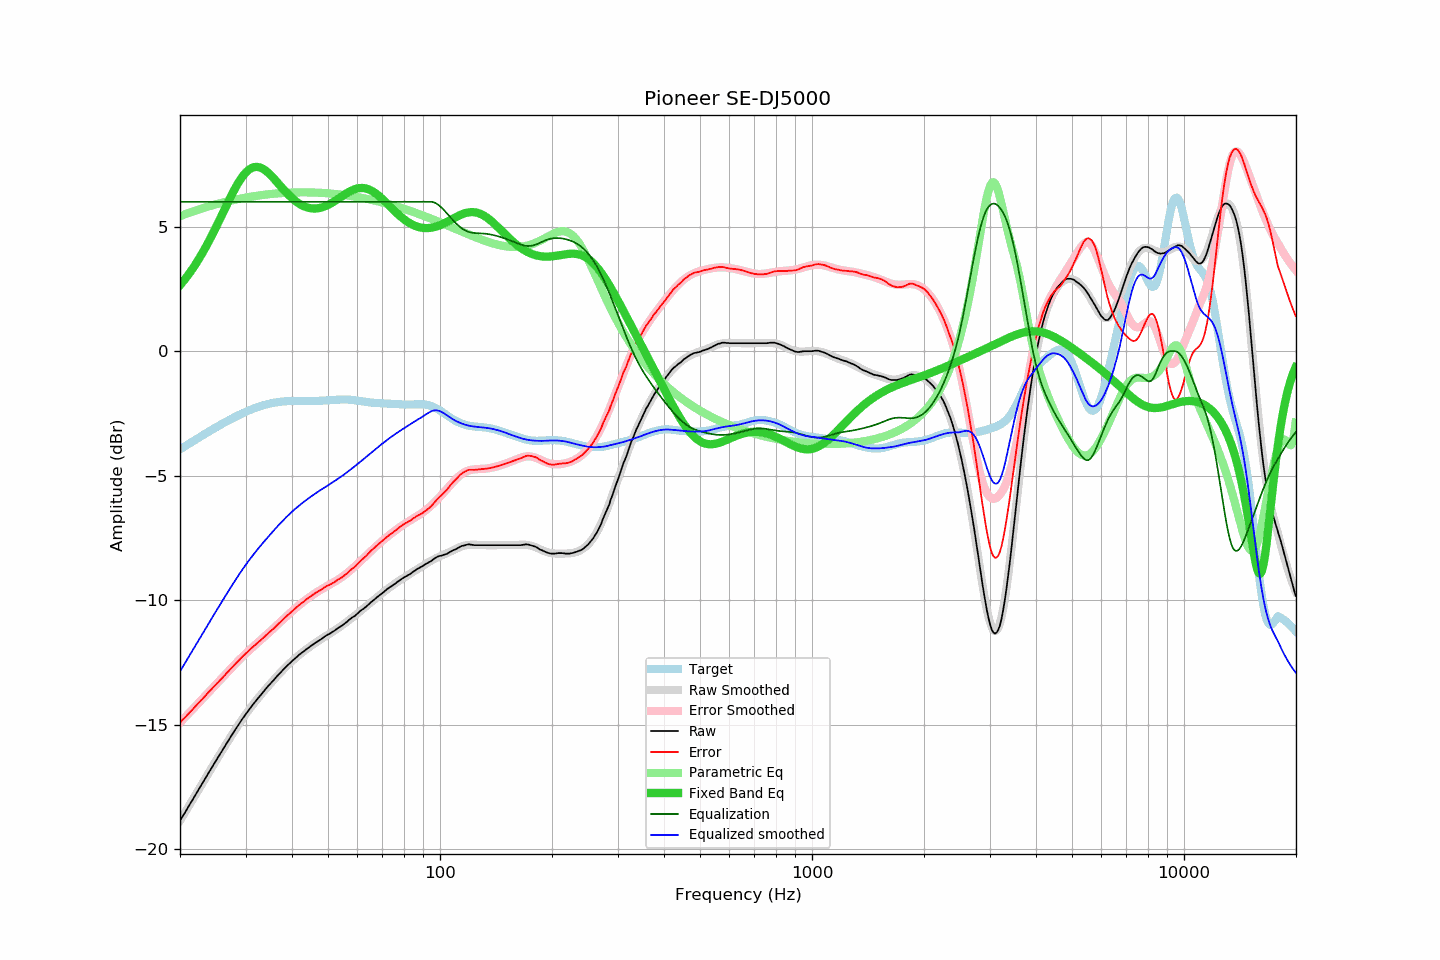

Data behind this chart, as committed beside it:
frequency, raw, error, smoothed, error_smoothed, equalization, parametric_eq, equalized_raw, equalized_smoothed, target
20.00, -18.86, -14.92, -18.86, -14.92, 6.00, 2.65, -12.86, -12.86, -3.94
20.20, -18.75, -14.85, -18.75, -14.85, 6.00, 2.72, -12.75, -12.75, -3.90
20.40, -18.64, -14.78, -18.65, -14.78, 6.00, 2.80, -12.64, -12.65, -3.86
20.61, -18.54, -14.72, -18.54, -14.71, 6.00, 2.88, -12.54, -12.54, -3.82
20.81, -18.43, -14.65, -18.43, -14.65, 6.00, 2.97, -12.43, -12.43, -3.78
21.02, -18.32, -14.58, -18.32, -14.58, 6.00, 3.05, -12.32, -12.32, -3.74
21.23, -18.21, -14.51, -18.21, -14.51, 6.00, 3.14, -12.21, -12.21, -3.70
21.44, -18.11, -14.45, -18.11, -14.44, 6.00, 3.23, -12.11, -12.11, -3.66
21.66, -18.00, -14.38, -18.00, -14.37, 6.00, 3.33, -12.00, -12.00, -3.62
21.87, -17.89, -14.31, -17.89, -14.31, 6.00, 3.42, -11.89, -11.89, -3.58
22.09, -17.78, -14.24, -17.78, -14.24, 6.00, 3.52, -11.78, -11.78, -3.54
22.31, -17.67, -14.17, -17.67, -14.17, 6.00, 3.63, -11.67, -11.67, -3.50
22.54, -17.56, -14.10, -17.56, -14.10, 6.00, 3.73, -11.56, -11.56, -3.46
22.76, -17.45, -14.03, -17.46, -14.03, 6.00, 3.84, -11.45, -11.46, -3.42
22.99, -17.35, -13.97, -17.35, -13.96, 6.00, 3.95, -11.35, -11.35, -3.38
23.22, -17.24, -13.90, -17.24, -13.89, 6.00, 4.06, -11.24, -11.24, -3.35
23.45, -17.13, -13.82, -17.13, -13.82, 6.00, 4.18, -11.13, -11.13, -3.31
23.69, -17.02, -13.76, -17.02, -13.76, 6.00, 4.30, -11.02, -11.02, -3.27
23.92, -16.91, -13.68, -16.92, -13.69, 6.00, 4.42, -10.91, -10.92, -3.23
24.16, -16.81, -13.62, -16.81, -13.62, 6.00, 4.54, -10.81, -10.81, -3.19
24.40, -16.70, -13.55, -16.70, -13.55, 6.00, 4.67, -10.70, -10.70, -3.15
24.65, -16.59, -13.48, -16.60, -13.48, 6.00, 4.80, -10.59, -10.60, -3.11
24.89, -16.49, -13.41, -16.49, -13.41, 6.00, 4.93, -10.49, -10.49, -3.08
25.14, -16.38, -13.34, -16.38, -13.34, 6.00, 5.06, -10.38, -10.38, -3.04
25.39, -16.28, -13.28, -16.28, -13.28, 6.00, 5.19, -10.28, -10.28, -3.00
25.65, -16.17, -13.21, -16.17, -13.21, 6.00, 5.33, -10.17, -10.17, -2.96
25.91, -16.07, -13.15, -16.07, -13.14, 6.00, 5.46, -10.07, -10.07, -2.93
26.16, -15.96, -13.07, -15.96, -13.07, 6.00, 5.60, -9.96, -9.96, -2.89
26.43, -15.86, -13.01, -15.86, -13.00, 6.00, 5.73, -9.86, -9.86, -2.85
26.69, -15.75, -12.93, -15.75, -12.93, 6.00, 5.87, -9.75, -9.75, -2.82
26.96, -15.65, -12.87, -15.65, -12.86, 6.00, 6.00, -9.65, -9.65, -2.78
27.23, -15.54, -12.79, -15.55, -12.79, 6.00, 6.13, -9.54, -9.55, -2.75
27.50, -15.44, -12.73, -15.44, -12.73, 6.00, 6.26, -9.44, -9.44, -2.72
27.77, -15.34, -12.66, -15.34, -12.66, 6.00, 6.38, -9.34, -9.34, -2.68
28.05, -15.24, -12.59, -15.24, -12.59, 6.00, 6.51, -9.24, -9.24, -2.65
28.33, -15.14, -12.52, -15.14, -12.52, 6.00, 6.62, -9.14, -9.14, -2.62
28.62, -15.04, -12.46, -15.04, -12.46, 6.00, 6.73, -9.04, -9.04, -2.59
28.90, -14.94, -12.39, -14.94, -12.39, 6.00, 6.84, -8.94, -8.94, -2.55
29.19, -14.85, -12.33, -14.85, -12.33, 6.00, 6.94, -8.85, -8.85, -2.52
29.48, -14.75, -12.26, -14.75, -12.26, 6.00, 7.03, -8.75, -8.75, -2.49
29.78, -14.66, -12.20, -14.66, -12.20, 6.00, 7.11, -8.66, -8.66, -2.46
30.08, -14.57, -12.14, -14.57, -12.14, 6.00, 7.18, -8.57, -8.57, -2.43
30.38, -14.48, -12.08, -14.48, -12.08, 6.00, 7.24, -8.48, -8.48, -2.40
30.68, -14.39, -12.01, -14.40, -12.02, 6.00, 7.29, -8.39, -8.40, -2.38
30.99, -14.30, -11.95, -14.31, -11.96, 6.00, 7.34, -8.30, -8.31, -2.35
31.30, -14.22, -11.90, -14.23, -11.90, 6.00, 7.37, -8.22, -8.23, -2.32
31.61, -14.14, -11.84, -14.14, -11.84, 6.00, 7.39, -8.14, -8.14, -2.30
31.93, -14.06, -11.79, -14.06, -11.78, 6.00, 7.40, -8.06, -8.06, -2.28
32.24, -13.98, -11.73, -13.98, -11.73, 6.00, 7.40, -7.98, -7.98, -2.25
32.57, -13.90, -11.67, -13.90, -11.67, 6.00, 7.39, -7.90, -7.90, -2.23
32.89, -13.83, -11.62, -13.82, -11.61, 6.00, 7.37, -7.83, -7.82, -2.21
33.22, -13.75, -11.56, -13.75, -11.56, 6.00, 7.34, -7.75, -7.75, -2.19
33.55, -13.67, -11.50, -13.67, -11.50, 6.00, 7.31, -7.67, -7.67, -2.17
33.89, -13.59, -11.44, -13.59, -11.44, 6.00, 7.26, -7.59, -7.59, -2.15
34.23, -13.51, -11.38, -13.52, -11.38, 6.00, 7.21, -7.51, -7.52, -2.14
34.57, -13.44, -11.32, -13.45, -11.32, 6.00, 7.16, -7.44, -7.45, -2.12
34.92, -13.37, -11.27, -13.37, -11.26, 6.00, 7.10, -7.37, -7.37, -2.10
35.27, -13.30, -11.21, -13.30, -11.21, 6.00, 7.03, -7.30, -7.30, -2.09
35.62, -13.23, -11.15, -13.22, -11.15, 6.00, 6.96, -7.23, -7.22, -2.08
35.97, -13.16, -11.10, -13.15, -11.09, 6.00, 6.89, -7.16, -7.15, -2.07
... 635 more rows
